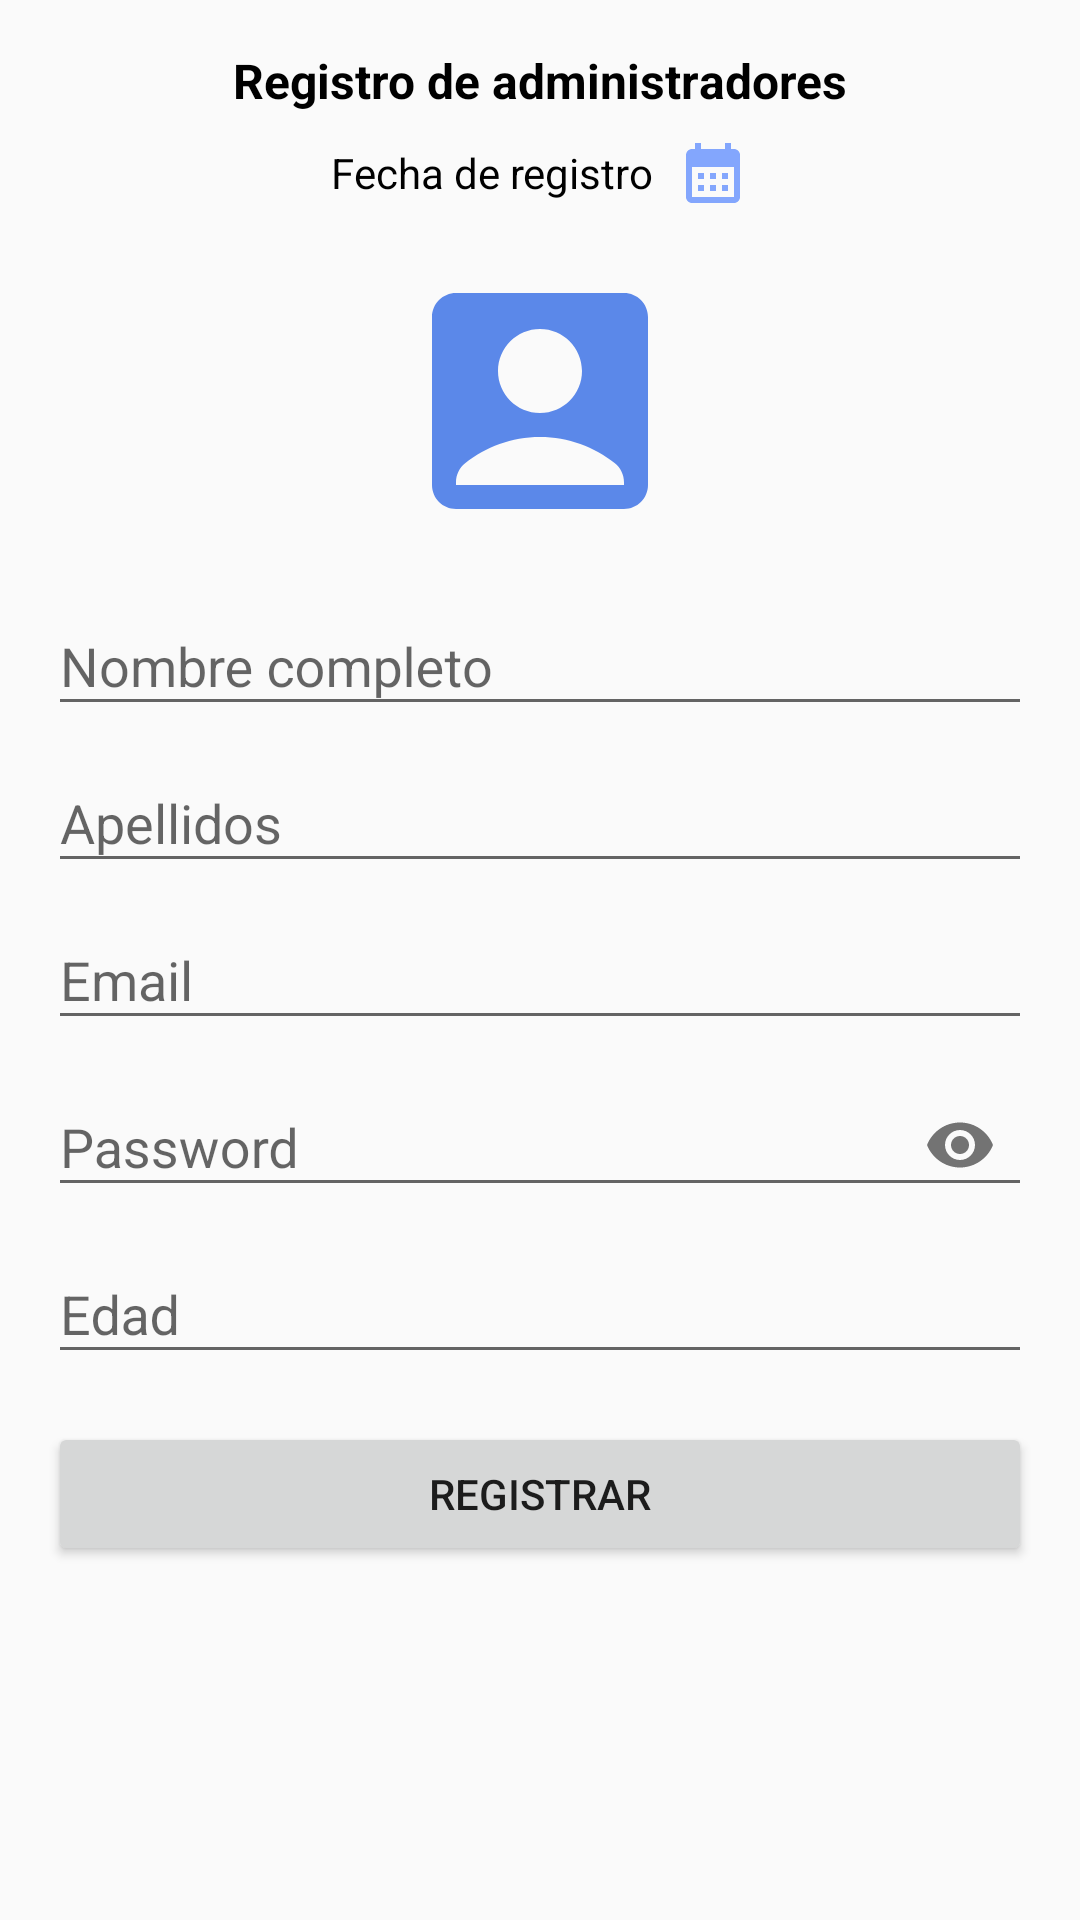

Produce the Android XML layout that renders to this screen, including the resource entries it uses.
<!-- AndroidManifest.xml: application theme AppTheme -->
<!-- res/layout/fragment_registro_admin.xml -->
<?xml version="1.0" encoding="utf-8"?>
<ScrollView xmlns:android="http://schemas.android.com/apk/res/android"
    xmlns:app="http://schemas.android.com/apk/res-auto"
    xmlns:tools="http://schemas.android.com/tools"
    android:layout_width="match_parent"
    android:layout_height="match_parent"
    tools:context=".fragmentAdmin.RegistroAdminFragment">

    
    <androidx.appcompat.widget.LinearLayoutCompat
        android:layout_width="match_parent"
        android:layout_height="wrap_content"
        android:orientation="vertical"
        android:padding="16dp">

        

        <TextView
            android:layout_width="match_parent"
            android:layout_height="wrap_content"
            android:gravity="center"
            android:text="@string/registro_administradores"
            android:textColor="@color/black"
            android:textSize="16dp"
            android:textStyle="bold" />

        <androidx.appcompat.widget.LinearLayoutCompat

            android:layout_width="match_parent"
            android:layout_height="wrap_content"
            android:layout_marginTop="8dp"
            android:gravity="center"
            android:orientation="horizontal">

            <TextView
                android:id="@+id/fecha_de_registro"
                android:layout_width="wrap_content"
                android:layout_height="wrap_content"
                android:text="@string/fecha_registro"
                android:textColor="@color/black" />

            <androidx.appcompat.widget.AppCompatImageView
                android:layout_width="wrap_content"
                android:layout_height="wrap_content"
                android:layout_marginStart="8dp"
                android:src="@drawable/ic_alendar_month" />

        </androidx.appcompat.widget.LinearLayoutCompat>


        <androidx.appcompat.widget.AppCompatImageView
            android:layout_width="96dp"
            android:layout_height="96dp"
            android:layout_gravity="center"
            android:layout_marginTop="16dp"
            android:src="@drawable/ic_admin" />

        
        <com.google.android.material.textfield.TextInputLayout
            android:layout_width="match_parent"
            android:layout_height="wrap_content"
            android:layout_marginTop="8dp"
            >

            <EditText
                android:id="@+id/eT_nombres"
                android:layout_width="match_parent"
                android:layout_height="wrap_content"
                android:hint="@string/nombres"
                android:inputType="textCapWords|textAutoCorrect" />


        </com.google.android.material.textfield.TextInputLayout>

        <com.google.android.material.textfield.TextInputLayout
            android:layout_width="match_parent"
            android:layout_height="wrap_content">

            <EditText
                android:id="@+id/eT_apellido"
                android:layout_width="match_parent"
                android:layout_height="wrap_content"
                android:hint="@string/apellidos" />


        </com.google.android.material.textfield.TextInputLayout>

        <com.google.android.material.textfield.TextInputLayout
            android:layout_width="match_parent"
            android:layout_height="wrap_content">

            <EditText
                android:id="@+id/eT_mail"
                android:layout_width="match_parent"
                android:layout_height="wrap_content"
                android:hint="@string/correo_electronico" />

        </com.google.android.material.textfield.TextInputLayout>

        <com.google.android.material.textfield.TextInputLayout
            android:layout_width="match_parent"
            android:layout_height="wrap_content"
            app:passwordToggleEnabled="true">

            <EditText
                android:id="@+id/eT_contraseña"
                android:layout_width="match_parent"
                android:layout_height="wrap_content"
                android:hint="@string/contraseña"
                android:inputType="textPassword" />


        </com.google.android.material.textfield.TextInputLayout>

        <com.google.android.material.textfield.TextInputLayout
            android:layout_width="match_parent"
            android:layout_height="wrap_content">

            <EditText
                android:id="@+id/eT_edad"
                android:layout_width="match_parent"
                android:layout_height="wrap_content"
                android:hint="@string/edad"
                android:inputType="number" />


        </com.google.android.material.textfield.TextInputLayout>

        <Button
            android:id="@+id/btn_registro_admins"
            android:layout_width="match_parent"
            android:layout_height="wrap_content"
            android:layout_marginTop="16dp"
            android:text="@string/registrar_bbtn_admins" />

    </androidx.appcompat.widget.LinearLayoutCompat>


</ScrollView>
<!-- resources referenced by this layout -->
<resources>
  <color name="black">#FF000000</color>
  <!-- drawable ic_admin (drawable-anydpi) -->
  <vector xmlns:android="http://schemas.android.com/apk/res/android"
      android:width="24dp"
      android:height="24dp"
      android:viewportWidth="24"
      android:viewportHeight="24"
      android:tint="#336BE5"
      android:alpha="0.8">
    <path
        android:fillColor="@android:color/white"
        android:pathData="M19,3H5C3.9,3 3,3.9 3,5v14c0,1.1 0.9,2 2,2h14c1.1,0 2,-0.9 2,-2V5C21,3.9 20.1,3 19,3zM12,6c1.93,0 3.5,1.57 3.5,3.5c0,1.93 -1.57,3.5 -3.5,3.5s-3.5,-1.57 -3.5,-3.5C8.5,7.57 10.07,6 12,6zM19,19H5v-0.23c0,-0.62 0.28,-1.2 0.76,-1.58C7.47,15.82 9.64,15 12,15s4.53,0.82 6.24,2.19c0.48,0.38 0.76,0.97 0.76,1.58V19z"/>
  </vector>
  <!-- drawable ic_alendar_month (drawable-anydpi) -->
  <vector xmlns:android="http://schemas.android.com/apk/res/android"
      android:width="24dp"
      android:height="24dp"
      android:viewportWidth="24"
      android:viewportHeight="24"
      android:tint="#336EFF"
      android:alpha="0.6">
    <path
        android:fillColor="@android:color/white"
        android:pathData="M19,4h-1V2h-2v2H8V2H6v2H5C3.89,4 3.01,4.9 3.01,6L3,20c0,1.1 0.89,2 2,2h14c1.1,0 2,-0.9 2,-2V6C21,4.9 20.1,4 19,4zM19,20H5V10h14V20zM9,14H7v-2h2V14zM13,14h-2v-2h2V14zM17,14h-2v-2h2V14zM9,18H7v-2h2V18zM13,18h-2v-2h2V18zM17,18h-2v-2h2V18z"/>
  </vector>
  <string name="apellidos">Apellidos</string>
  <string name="correo_electronico">Email</string>
  <string name="edad">Edad</string>
  <string name="fecha_registro">Fecha de registro</string>
  <string name="nombres">Nombre completo</string>
  <string name="registrar_bbtn_admins">Registrar</string>
  <string name="registro_administradores">Registro de administradores</string>
  <style name="AppTheme" parent="Theme.AppCompat.Light.DarkActionBar">
          
          <item name="colorPrimary">@color/teal_200</item>
          <item name="colorPrimaryDark">@color/colorPrimaryDark</item>
          <item name="colorAccent">@color/teal_200</item>
      </style>
  <color name="teal_200">#121212</color>
  <color name="colorPrimaryDark">#FF000000</color>
</resources>
